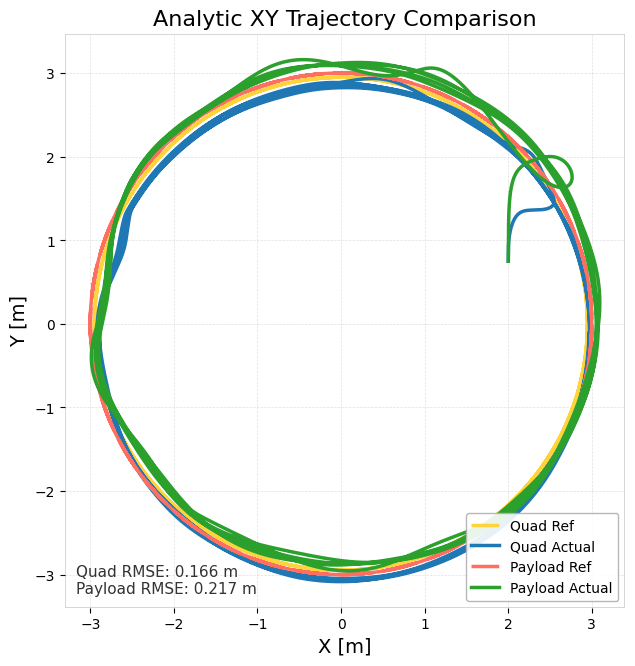

Values plotted in this chart, from the file beside it:
time_sec, quad_ref_x, quad_ref_y, quad_ref_z, quad_actual_x, quad_actual_y, quad_actual_z, payload_ref_x, payload_ref_y, payload_ref_z, payload_actual_x, payload_actual_y, payload_actual_z, quad_ref_vx, quad_ref_vy, quad_ref_vz, quad_actual_vx, quad_actual_vy, quad_actual_vz, payload_ref_vx, payload_ref_vy, payload_ref_vz, payload_actual_vx, payload_actual_vy
0, 2.949, 0, 2.666, 2.001, 0.7498, 2.625, 3, 0, 2, 2.001, 0.7498, 1.957, 0, 1.474, 0, 0.009955, 1.92, -0.05735, -0, 1.5, 0, 0.009955, 1.92
0.009947, 2.949, 0.01481, 2.666, 2.001, 0.7691, 2.624, 3, 0.01507, 2, 2.001, 0.7691, 1.956, -0.007406, 1.474, 0, 0.0104, 1.939, -0.05568, -0.007534, 1.5, 0, 0.0104, 1.939
0.02001, 2.949, 0.02947, 2.666, 2.002, 0.7886, 2.624, 3, 0.02998, 2, 2.002, 0.7886, 1.956, -0.01474, 1.474, 0, 0.01081, 1.959, -0.03856, -0.01499, 1.5, 0, 0.01081, 1.959
0.02996, 2.949, 0.04423, 2.666, 2.002, 0.8083, 2.624, 3, 0.045, 2, 2.002, 0.8083, 1.955, -0.02212, 1.474, 0, 0.01125, 1.977, 0.001284, -0.0225, 1.5, 0, 0.01125, 1.977
0.0399, 2.948, 0.05888, 2.666, 2.002, 0.8281, 2.624, 2.999, 0.0599, 2, 2.002, 0.8281, 1.956, -0.02944, 1.474, 0, 0.01184, 1.996, 0.05354, -0.02995, 1.5, 0, 0.01155, 1.996
0.04991, 2.948, 0.07404, 2.666, 2.002, 0.8482, 2.625, 2.999, 0.07532, 2, 2.002, 0.8482, 1.956, -0.03702, 1.474, 0, 0.01509, 2.014, 0.08468, -0.03766, 1.5, 0, 0.0117, 2.015
0.05997, 2.948, 0.08878, 2.666, 2.002, 0.8684, 2.626, 2.999, 0.09032, 2, 2.002, 0.8684, 1.957, -0.04439, 1.474, 0, 0.02369, 2.028, 0.1001, -0.04516, 1.499, 0, 0.01186, 2.034
0.07, 2.947, 0.1034, 2.666, 2.002, 0.8887, 2.627, 2.998, 0.1052, 2, 2.002, 0.8889, 1.958, -0.0517, 1.474, 0, 0.0391, 2.035, 0.1146, -0.05259, 1.499, 0, 0.01205, 2.052
0.07999, 2.947, 0.1181, 2.666, 2.003, 0.9091, 2.628, 2.998, 0.1201, 2, 2.002, 0.9095, 1.96, -0.05903, 1.473, 0, 0.05986, 2.039, 0.1265, -0.06005, 1.499, 0, 0.0123, 2.072
0.08997, 2.946, 0.133, 2.666, 2.004, 0.9295, 2.629, 2.997, 0.1353, 2, 2.002, 0.9303, 1.961, -0.06649, 1.473, 0, 0.08219, 2.041, 0.126, -0.06765, 1.498, 0, 0.01266, 2.091
0.09998, 2.945, 0.1477, 2.666, 2.005, 0.9499, 2.63, 2.996, 0.1503, 2, 2.003, 0.9513, 1.962, -0.07385, 1.473, 0, 0.1075, 2.039, 0.1244, -0.07513, 1.498, 0, 0.01298, 2.11
0.11, 2.944, 0.1625, 2.666, 2.006, 0.9703, 2.632, 2.995, 0.1654, 2, 2.003, 0.9725, 1.963, -0.08127, 1.472, 0, 0.1367, 2.033, 0.1258, -0.08268, 1.498, 0, 0.0133, 2.128
0.12, 2.944, 0.1771, 2.666, 2.007, 0.9905, 2.633, 2.995, 0.1802, 2, 2.003, 0.9939, 1.965, -0.08857, 1.472, 0, 0.1694, 2.022, 0.1297, -0.0901, 1.497, 0, 0.01382, 2.147
0.13, 2.943, 0.1919, 2.666, 2.009, 1.011, 2.634, 2.994, 0.1952, 2, 2.003, 1.015, 1.966, -0.09593, 1.471, 0, 0.2047, 2.006, 0.1361, -0.09759, 1.497, 0, 0.01467, 2.165
0.1399, 2.942, 0.2066, 2.666, 2.011, 1.031, 2.636, 2.993, 0.2102, 2, 2.003, 1.037, 1.967, -0.1033, 1.471, 0, 0.2419, 1.985, 0.1442, -0.1051, 1.496, 0, 0.01588, 2.183
0.1499, 2.941, 0.222, 2.666, 2.014, 1.05, 2.637, 2.991, 0.2259, 2, 2.003, 1.059, 1.969, -0.111, 1.47, 0, 0.2801, 1.959, 0.1535, -0.1129, 1.496, 0, 0.01745, 2.2
0.16, 2.94, 0.236, 2.666, 2.017, 1.07, 2.639, 2.99, 0.2401, 2, 2.003, 1.081, 1.971, -0.118, 1.47, 0, 0.3188, 1.927, 0.1637, -0.1201, 1.495, 0, 0.01952, 2.216
0.17, 2.938, 0.2512, 2.666, 2.02, 1.089, 2.64, 2.989, 0.2556, 2, 2.004, 1.103, 1.972, -0.1256, 1.469, 0, 0.3574, 1.89, 0.1741, -0.1278, 1.495, 0, 0.02217, 2.232
0.18, 2.937, 0.2654, 2.666, 2.024, 1.108, 2.642, 2.988, 0.27, 2, 2.004, 1.126, 1.974, -0.1327, 1.468, 0, 0.3951, 1.848, 0.1843, -0.135, 1.494, 0, 0.02536, 2.247
0.19, 2.936, 0.2803, 2.666, 2.028, 1.126, 2.644, 2.986, 0.2851, 2, 2.004, 1.148, 1.977, -0.1401, 1.468, 0, 0.4317, 1.801, 0.194, -0.1426, 1.493, 0, 0.02909, 2.261
0.2, 2.934, 0.2948, 2.666, 2.033, 1.144, 2.646, 2.985, 0.2999, 2, 2.004, 1.171, 1.979, -0.1474, 1.467, 0, 0.467, 1.748, 0.203, -0.15, 1.492, 0, 0.03342, 2.273
0.21, 2.933, 0.3095, 2.666, 2.038, 1.161, 2.648, 2.983, 0.3148, 2, 2.005, 1.194, 1.981, -0.1547, 1.466, 0, 0.5007, 1.69, 0.2112, -0.1574, 1.492, 0, 0.03848, 2.285
0.22, 2.931, 0.3245, 2.666, 2.043, 1.177, 2.65, 2.982, 0.3301, 2, 2.005, 1.217, 1.984, -0.1623, 1.466, 0, 0.5331, 1.628, 0.2178, -0.1651, 1.491, 0, 0.04448, 2.296
0.23, 2.929, 0.3388, 2.666, 2.048, 1.193, 2.653, 2.98, 0.3447, 2, 2.006, 1.24, 1.987, -0.1694, 1.465, 0, 0.5639, 1.56, 0.2225, -0.1724, 1.49, 0, 0.05142, 2.305
0.24, 2.928, 0.3534, 2.666, 2.054, 1.209, 2.655, 2.978, 0.3595, 2, 2.006, 1.263, 1.99, -0.1767, 1.464, 0, 0.5929, 1.489, 0.2243, -0.1798, 1.489, 0, 0.05927, 2.312
0.25, 2.926, 0.368, 2.666, 2.06, 1.223, 2.657, 2.977, 0.3744, 2, 2.007, 1.286, 1.994, -0.184, 1.463, 0, 0.6204, 1.414, 0.2227, -0.1872, 1.488, 0, 0.06808, 2.318
0.26, 2.924, 0.3828, 2.666, 2.067, 1.237, 2.659, 2.975, 0.3894, 2, 2.008, 1.309, 1.997, -0.1914, 1.462, 0, 0.6467, 1.337, 0.2176, -0.1947, 1.487, 0, 0.07787, 2.322
0.27, 2.922, 0.3975, 2.666, 2.073, 1.25, 2.661, 2.973, 0.4043, 2, 2.008, 1.332, 2.001, -0.1987, 1.461, 0, 0.6721, 1.256, 0.2088, -0.2022, 1.486, 0, 0.08882, 2.325
0.28, 2.92, 0.4118, 2.666, 2.08, 1.262, 2.663, 2.971, 0.4189, 2, 2.009, 1.356, 2.005, -0.2059, 1.46, 0, 0.6967, 1.174, 0.1965, -0.2094, 1.485, 0, 0.1009, 2.326
0.29, 2.918, 0.4267, 2.666, 2.087, 1.273, 2.665, 2.968, 0.434, 2, 2.011, 1.379, 2.01, -0.2133, 1.459, 0, 0.7208, 1.091, 0.1809, -0.217, 1.484, 0, 0.1142, 2.324
0.3, 2.916, 0.4413, 2.666, 2.094, 1.284, 2.667, 2.966, 0.449, 2, 2.012, 1.402, 2.014, -0.2207, 1.458, 0, 0.7444, 1.007, 0.1625, -0.2245, 1.483, 0, 0.129, 2.319
0.3099, 2.914, 0.4558, 2.666, 2.102, 1.293, 2.669, 2.964, 0.4637, 2, 2.013, 1.425, 2.019, -0.2279, 1.457, 0, 0.7677, 0.9245, 0.1416, -0.2319, 1.482, 0, 0.1453, 2.311
0.32, 2.911, 0.4704, 2.666, 2.11, 1.302, 2.67, 2.962, 0.4786, 2, 2.015, 1.448, 2.025, -0.2352, 1.456, 0, 0.7908, 0.8435, 0.1189, -0.2393, 1.481, 0, 0.1634, 2.3
0.33, 2.909, 0.4852, 2.666, 2.118, 1.31, 2.671, 2.959, 0.4936, 2, 2.016, 1.471, 2.03, -0.2426, 1.454, 0, 0.8136, 0.7644, 0.09492, -0.2468, 1.48, 0, 0.1834, 2.285
0.34, 2.906, 0.4993, 2.666, 2.126, 1.318, 2.672, 2.957, 0.508, 2, 2.018, 1.494, 2.036, -0.2497, 1.453, 0, 0.836, 0.688, 0.07008, -0.254, 1.478, 0, 0.2052, 2.267
0.35, 2.904, 0.514, 2.666, 2.134, 1.324, 2.672, 2.954, 0.5229, 2, 2.02, 1.517, 2.042, -0.257, 1.452, 0, 0.8579, 0.6148, 0.04465, -0.2614, 1.477, 0, 0.2289, 2.244
0.36, 2.901, 0.5284, 2.666, 2.143, 1.33, 2.673, 2.951, 0.5376, 2, 2.023, 1.539, 2.049, -0.2642, 1.451, 0, 0.8792, 0.5451, 0.0189, -0.2688, 1.476, 0, 0.2546, 2.216
0.37, 2.899, 0.5431, 2.666, 2.152, 1.335, 2.673, 2.949, 0.5525, 2, 2.026, 1.561, 2.056, -0.2716, 1.449, 0, 0.9, 0.4793, -0.006834, -0.2763, 1.474, 0, 0.2825, 2.183
0.3799, 2.896, 0.5573, 2.666, 2.161, 1.339, 2.673, 2.946, 0.567, 2, 2.029, 1.583, 2.064, -0.2787, 1.448, 0, 0.92, 0.4175, -0.03231, -0.2835, 1.473, 0, 0.3123, 2.145
0.3899, 2.893, 0.5718, 2.666, 2.17, 1.343, 2.672, 2.943, 0.5817, 2, 2.032, 1.604, 2.072, -0.2859, 1.446, 0, 0.9391, 0.3604, -0.05717, -0.2909, 1.472, 0, 0.3441, 2.101
0.4, 2.89, 0.5864, 2.666, 2.18, 1.347, 2.671, 2.94, 0.5965, 2, 2.035, 1.625, 2.081, -0.2932, 1.445, 0, 0.957, 0.3079, -0.08108, -0.2983, 1.47, 0, 0.3776, 2.053
0.41, 2.887, 0.6007, 2.666, 2.19, 1.349, 2.67, 2.937, 0.6111, 2, 2.039, 1.645, 2.09, -0.3004, 1.444, 0, 0.9738, 0.2605, -0.1037, -0.3056, 1.469, 0, 0.4127, 2
0.42, 2.884, 0.6152, 2.666, 2.199, 1.352, 2.669, 2.934, 0.6258, 2, 2.044, 1.665, 2.099, -0.3076, 1.442, 0, 0.9892, 0.2182, -0.125, -0.3129, 1.467, 0, 0.4492, 1.943
0.43, 2.881, 0.6296, 2.666, 2.209, 1.354, 2.668, 2.931, 0.6405, 2, 2.048, 1.684, 2.109, -0.3148, 1.44, 0, 1.003, 0.1809, -0.1442, -0.3202, 1.465, 0, 0.487, 1.882
0.44, 2.878, 0.6444, 2.666, 2.219, 1.356, 2.666, 2.928, 0.6556, 2, 2.053, 1.702, 2.12, -0.3222, 1.439, 0, 1.016, 0.1482, -0.1612, -0.3278, 1.464, 0, 0.5259, 1.817
0.45, 2.875, 0.6584, 2.666, 2.23, 1.357, 2.665, 2.924, 0.6698, 2, 2.059, 1.72, 2.13, -0.3292, 1.437, 0, 1.027, 0.12, -0.1759, -0.3349, 1.462, 0, 0.5659, 1.749
0.46, 2.871, 0.6728, 2.666, 2.24, 1.358, 2.663, 2.921, 0.6844, 2, 2.065, 1.737, 2.141, -0.3364, 1.436, 0, 1.038, 0.09567, -0.1884, -0.3422, 1.46, 0, 0.6065, 1.678
0.47, 2.868, 0.6871, 2.666, 2.25, 1.359, 2.661, 2.917, 0.699, 2, 2.071, 1.754, 2.152, -0.3435, 1.434, 0, 1.046, 0.07516, -0.1984, -0.3495, 1.459, 0, 0.6473, 1.604
0.48, 2.864, 0.7017, 2.666, 2.261, 1.359, 2.659, 2.914, 0.7139, 2, 2.078, 1.769, 2.164, -0.3509, 1.432, 0, 1.053, 0.05843, -0.2059, -0.3569, 1.457, 0, 0.6881, 1.529
0.49, 2.861, 0.7159, 2.666, 2.271, 1.36, 2.657, 2.91, 0.7283, 2, 2.085, 1.784, 2.175, -0.358, 1.43, 0, 1.058, 0.04513, -0.2108, -0.3642, 1.455, 0, 0.7285, 1.454
0.5, 2.857, 0.7305, 2.666, 2.282, 1.36, 2.655, 2.907, 0.7431, 2, 2.092, 1.798, 2.187, -0.3652, 1.429, 0, 1.062, 0.03494, -0.2132, -0.3715, 1.453, 0, 0.7684, 1.378
0.51, 2.853, 0.7446, 2.666, 2.293, 1.361, 2.653, 2.903, 0.7575, 2, 2.1, 1.812, 2.198, -0.3723, 1.427, 0, 1.064, 0.02807, -0.2131, -0.3788, 1.451, 0, 0.8076, 1.302
0.52, 2.85, 0.7588, 2.666, 2.303, 1.361, 2.651, 2.899, 0.772, 2, 2.108, 1.824, 2.21, -0.3794, 1.425, 0, 1.065, 0.02437, -0.2105, -0.386, 1.449, 0, 0.8458, 1.229
0.53, 2.846, 0.7733, 2.666, 2.314, 1.361, 2.648, 2.895, 0.7867, 2, 2.117, 1.836, 2.221, -0.3867, 1.423, 0, 1.064, 0.02334, -0.2056, -0.3934, 1.448, 0, 0.8828, 1.157
0.54, 2.842, 0.7871, 2.666, 2.325, 1.361, 2.646, 2.891, 0.8007, 2, 2.126, 1.847, 2.233, -0.3935, 1.421, 0, 1.062, 0.0249, -0.1984, -0.4003, 1.446, 0, 0.9184, 1.087
0.55, 2.838, 0.8015, 2.666, 2.335, 1.362, 2.644, 2.887, 0.8154, 2, 2.135, 1.858, 2.244, -0.4007, 1.419, 0, 1.058, 0.0288, -0.1888, -0.4077, 1.444, 0, 0.9524, 1.02
0.56, 2.834, 0.8157, 2.666, 2.346, 1.362, 2.643, 2.883, 0.8298, 2, 2.145, 1.868, 2.254, -0.4078, 1.417, 0, 1.053, 0.03489, -0.1773, -0.4149, 1.441, 0, 0.9845, 0.9567
0.57, 2.83, 0.8299, 2.666, 2.356, 1.362, 2.641, 2.879, 0.8443, 2, 2.155, 1.877, 2.265, -0.415, 1.415, 0, 1.045, 0.0429, -0.1638, -0.4222, 1.439, 0, 1.015, 0.8966
0.58, 2.826, 0.8438, 2.666, 2.367, 1.363, 2.639, 2.875, 0.8584, 2, 2.165, 1.886, 2.275, -0.4219, 1.413, 0, 1.036, 0.05275, -0.1487, -0.4292, 1.437, 0, 1.043, 0.8404
0.59, 2.821, 0.8579, 2.666, 2.377, 1.363, 2.638, 2.87, 0.8728, 2, 2.176, 1.894, 2.284, -0.429, 1.411, 0, 1.024, 0.06406, -0.1322, -0.4364, 1.435, 0, 1.069, 0.788
... 6,222 more rows
